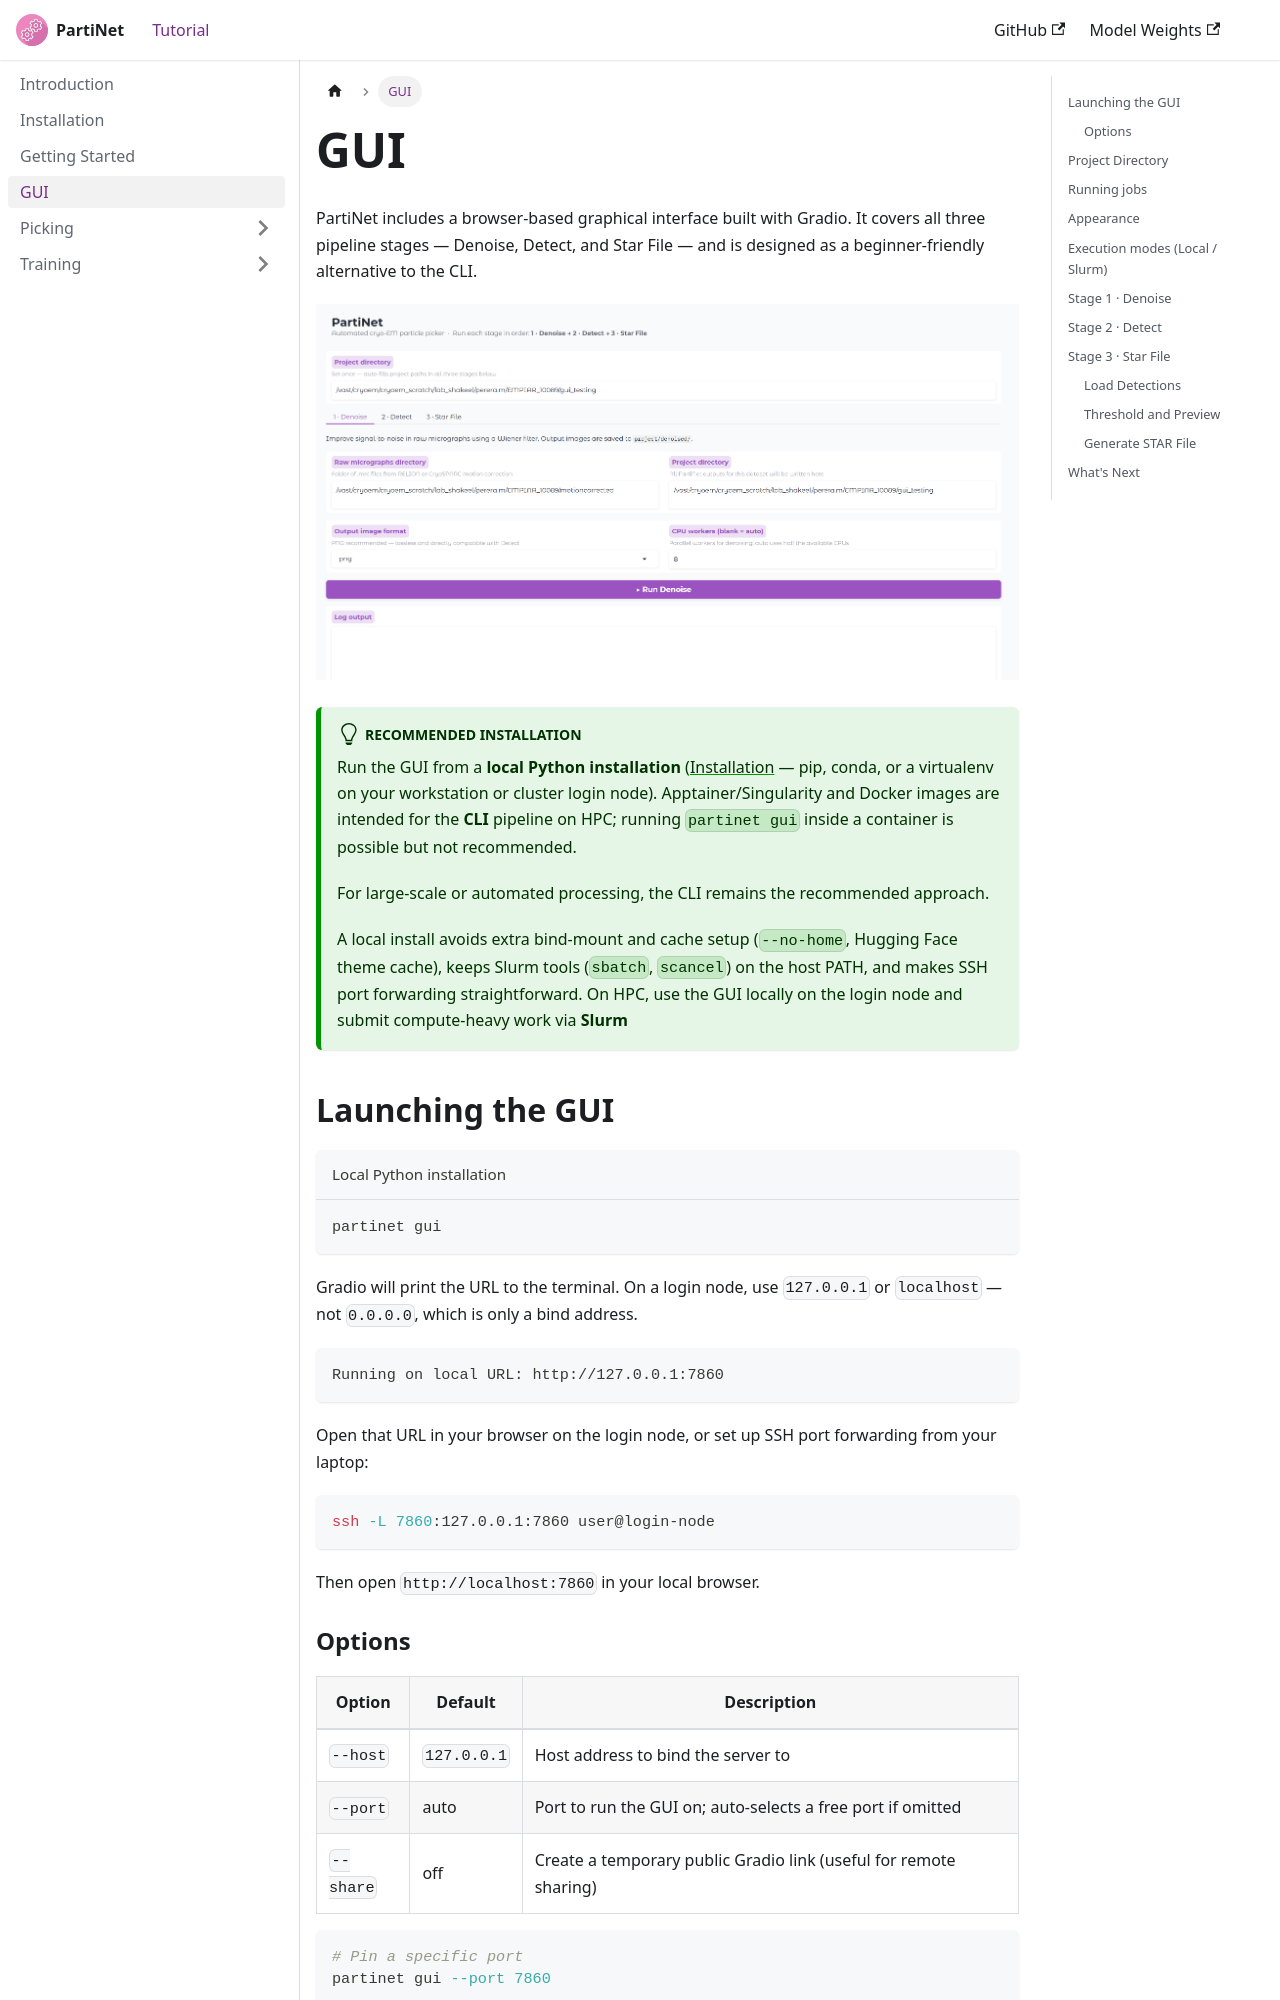

repository: WEHI-ResearchComputing/PartiNet · page: docs/gui.html · generator: docusaurus

---
sidebar_position: 4
---

# GUI

PartiNet includes a browser-based graphical interface built with Gradio. It covers all three pipeline stages — Denoise, Detect, and Star File — and is designed as a beginner-friendly alternative to the CLI.

![PartiNet GUI overview](/img/gui_overview.png)

:::tip Recommended installation
Run the GUI from a **local Python installation** ([Installation](installation.md) — pip, conda, or a virtualenv on your workstation or cluster login node). Apptainer/Singularity and Docker images are intended for the **CLI** pipeline on HPC; running `partinet gui` inside a container is possible but not recommended.

For large-scale or automated processing, the CLI remains the recommended approach.

A local install avoids extra bind-mount and cache setup (`--no-home`, Hugging Face theme cache), keeps Slurm tools (`sbatch`, `scancel`) on the host PATH, and makes SSH port forwarding straightforward. On HPC, use the GUI locally on the login node and submit compute-heavy work via **Slurm** 
:::

## Launching the GUI

```shell title="Local Python installation"
partinet gui
```

Gradio will print the URL to the terminal. On a login node, use `127.0.0.1` or `localhost` — not `0.0.0.0`, which is only a bind address.

```
Running on local URL: http://127.0.0.1:7860
```

Open that URL in your browser on the login node, or set up SSH port forwarding from your laptop:

```shell
ssh -L 7860:127.0.0.1:7860 user@login-node
```

Then open `http://localhost:7860` in your local browser.

### Options

| Option | Default | Description |
|--------|---------|-------------|
| `--host` | `127.0.0.1` | Host address to bind the server to |
| `--port` | auto | Port to run the GUI on; auto-selects a free port if omitted |
| `--share` | off | Create a temporary public Gradio link (useful for remote sharing) |

```shell
# Pin a specific port
partinet gui --port 7860

# Generate a public share link
partinet gui --share
```
